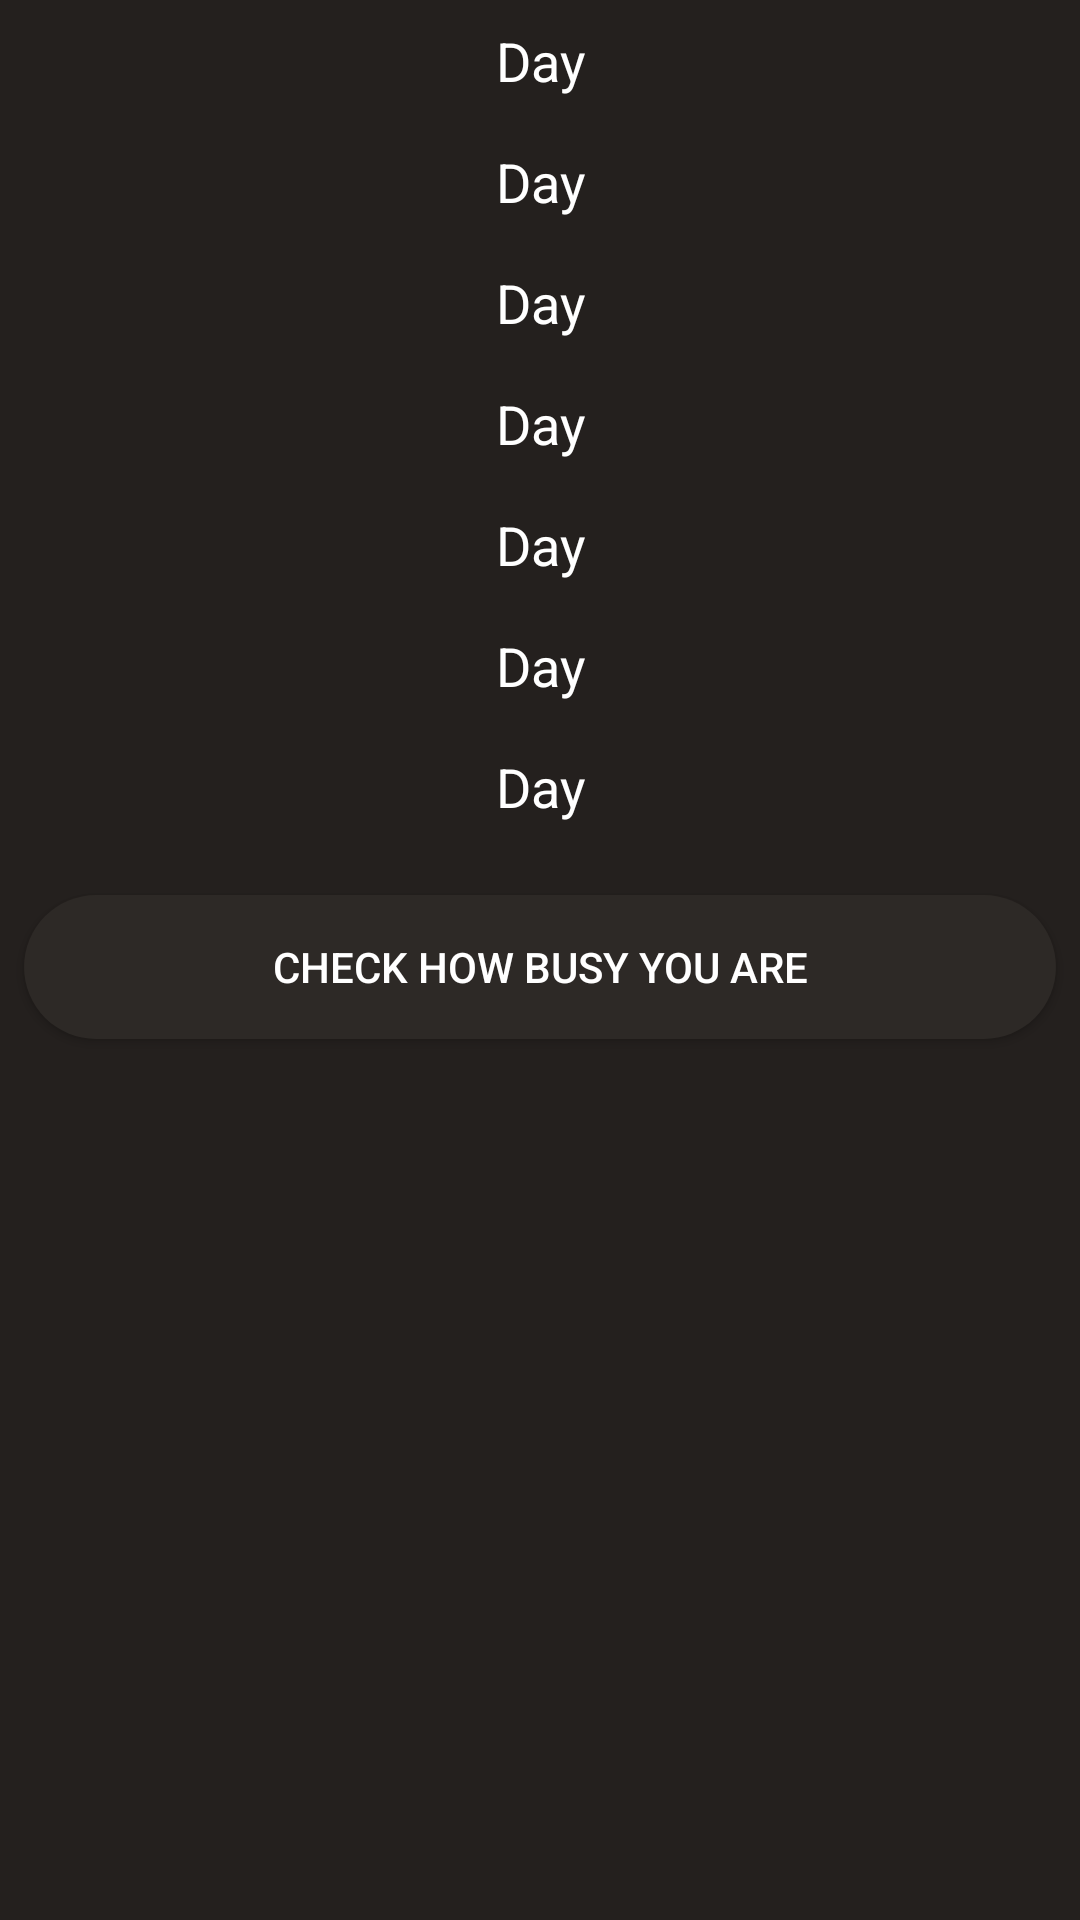

Layout XML and referenced resources for this Android screen:
<!-- AndroidManifest.xml: application theme Theme.AppCompat.Light.NoActionBar -->
<!-- res/layout/fragment_next_seven_days.xml -->
<?xml version="1.0" encoding="utf-8"?>

<LinearLayout xmlns:android="http://schemas.android.com/apk/res/android"
    xmlns:tools="http://schemas.android.com/tools"
    android:layout_width="match_parent"
    android:layout_height="match_parent"
    android:orientation="vertical"
    tools:context=".NextSevenDaysFragment"
    android:background="@color/black">

    
    <TextView
        android:layout_width="match_parent"
        android:layout_height="wrap_content"
        android:text="Working Hours :"
        android:textColor="@color/white"
        android:padding="8dp"
        android:layout_margin="8dp"
        android:textSize="14sp"
        android:id="@+id/working_tv"
        android:visibility="gone"></TextView>
    <LinearLayout
        android:layout_width="match_parent"
        android:layout_height="wrap_content"
        android:orientation="horizontal"
        android:id="@+id/working_hrs"
        android:visibility="gone">

        <TextView
            android:layout_width="wrap_content"
            android:layout_height="wrap_content"
            android:text="equal to 0h"
            android:textColor="@color/white"
            android:textSize="14sp"
            android:background="@drawable/shape_rounded_rectangle"
            android:backgroundTint="@color/cherry_tomato"
            android:padding="8dp"
            android:layout_margin="4dp"></TextView>
        <TextView
            android:layout_width="wrap_content"
            android:layout_height="wrap_content"
            android:text="less than 3.5h"
            android:textColor="@color/white"
            android:textSize="14sp"
            android:background="@drawable/shape_rounded_rectangle"
            android:backgroundTint="@color/dark_cherry1"
            android:padding="8dp"
            android:layout_margin="4dp"></TextView>
        <TextView
            android:layout_width="wrap_content"
            android:layout_height="wrap_content"
            android:text="greater than 3.5h"
            android:textColor="@color/white"
            android:textSize="14sp"
            android:background="@drawable/shape_rounded_rectangle"
            android:backgroundTint="@color/dark_cherry2"
            android:padding="8dp"
            android:layout_margin="4dp"></TextView>

    </LinearLayout>
    <TextView
        android:id="@+id/seven_day1"
        android:layout_width="match_parent"
        android:layout_height="wrap_content"
        android:layout_margin="4dp"
        android:gravity="center"
        android:padding="4dp"
        android:text="Day"
        android:textColor="@color/white"
        android:textSize="18sp" />
    <TextView
        android:layout_width="match_parent"
        android:layout_height="wrap_content"
        android:text="Day"
        android:gravity="center"
        android:padding="4dp"
        android:layout_margin="4dp"
        android:textSize="18sp"
        android:textColor="@color/white"
        android:id="@+id/seven_day2"/>
    <TextView
        android:layout_width="match_parent"
        android:layout_height="wrap_content"
        android:text="Day"
        android:gravity="center"
        android:padding="4dp"
        android:layout_margin="4dp"
        android:textSize="18sp"
        android:textColor="@color/white"
        android:id="@+id/seven_day3"/>
    <TextView
        android:layout_width="match_parent"
        android:layout_height="wrap_content"
        android:text="Day"
        android:gravity="center"
        android:padding="4dp"
        android:layout_margin="4dp"
        android:textSize="18sp"
        android:textColor="@color/white"
        android:id="@+id/seven_day4"/>
    <TextView
        android:layout_width="match_parent"
        android:layout_height="wrap_content"
        android:text="Day"
        android:gravity="center"
        android:padding="4dp"
        android:layout_margin="4dp"
        android:textSize="18sp"
        android:textColor="@color/white"
        android:id="@+id/seven_day5"/>
    <TextView
        android:layout_width="match_parent"
        android:layout_height="wrap_content"
        android:text="Day"
        android:gravity="center"
        android:padding="4dp"
        android:layout_margin="4dp"
        android:textSize="18sp"
        android:textColor="@color/white"
        android:id="@+id/seven_day6"/>
    <TextView
        android:layout_width="match_parent"
        android:layout_height="wrap_content"
        android:text="Day"
        android:gravity="center"
        android:padding="4dp"
        android:layout_margin="4dp"
        android:textSize="18sp"
        android:textColor="@color/white"
        android:id="@+id/seven_day7"/>
    <Button
        android:layout_width="match_parent"
        android:layout_height="wrap_content"
        android:text="Check how busy you are"
        android:id="@+id/check_busy_btn"
        android:textColor="@color/white"
        android:layout_marginTop="16dp"
        android:layout_marginLeft="8dp"
        android:layout_marginRight="8dp"
        android:background="@drawable/shape_rounded_rectangle"></Button>
    <TextView
        android:layout_width="match_parent"
        android:layout_height="wrap_content"
        android:layout_marginLeft="20dp"
        android:layout_marginRight="20dp"
        android:layout_marginTop="50dp"
        android:textColor="@color/white"
        android:textSize="18sp"
        android:text="Busy"
        android:gravity="center"
        android:id="@+id/busy_tv"
        android:visibility="gone"
        android:padding="8dp"
        android:background="@drawable/shape_rectangle_border"
        ></TextView>

</LinearLayout>
<!-- resources referenced by this layout -->
<resources>
  <color name="black">#24201e</color>
  <color name="cherry_tomato">#E94B3C</color>
  <color name="dark_cherry1">#8b2d24</color>
  <color name="dark_cherry2">#5d1e18</color>
  <color name="white">#FFFFFF</color>
  <!-- drawable shape_rectangle_border (drawable) -->
  <shape xmlns:android="http://schemas.android.com/apk/res/android" android:shape="rectangle" >
      <solid android:color="@color/black" />
      <stroke android:width="1dip" android:color="@color/white"/>
  </shape>
  <!-- drawable shape_rounded_rectangle (drawable) -->
  <shape xmlns:android="http://schemas.android.com/apk/res/android"
      android:shape="rectangle">
  
      <solid android:color="@color/lightBlack" />
  
      <corners android:radius="32dp" />
  
  </shape>
  <color name="lightBlack">#2D2926</color>
</resources>
